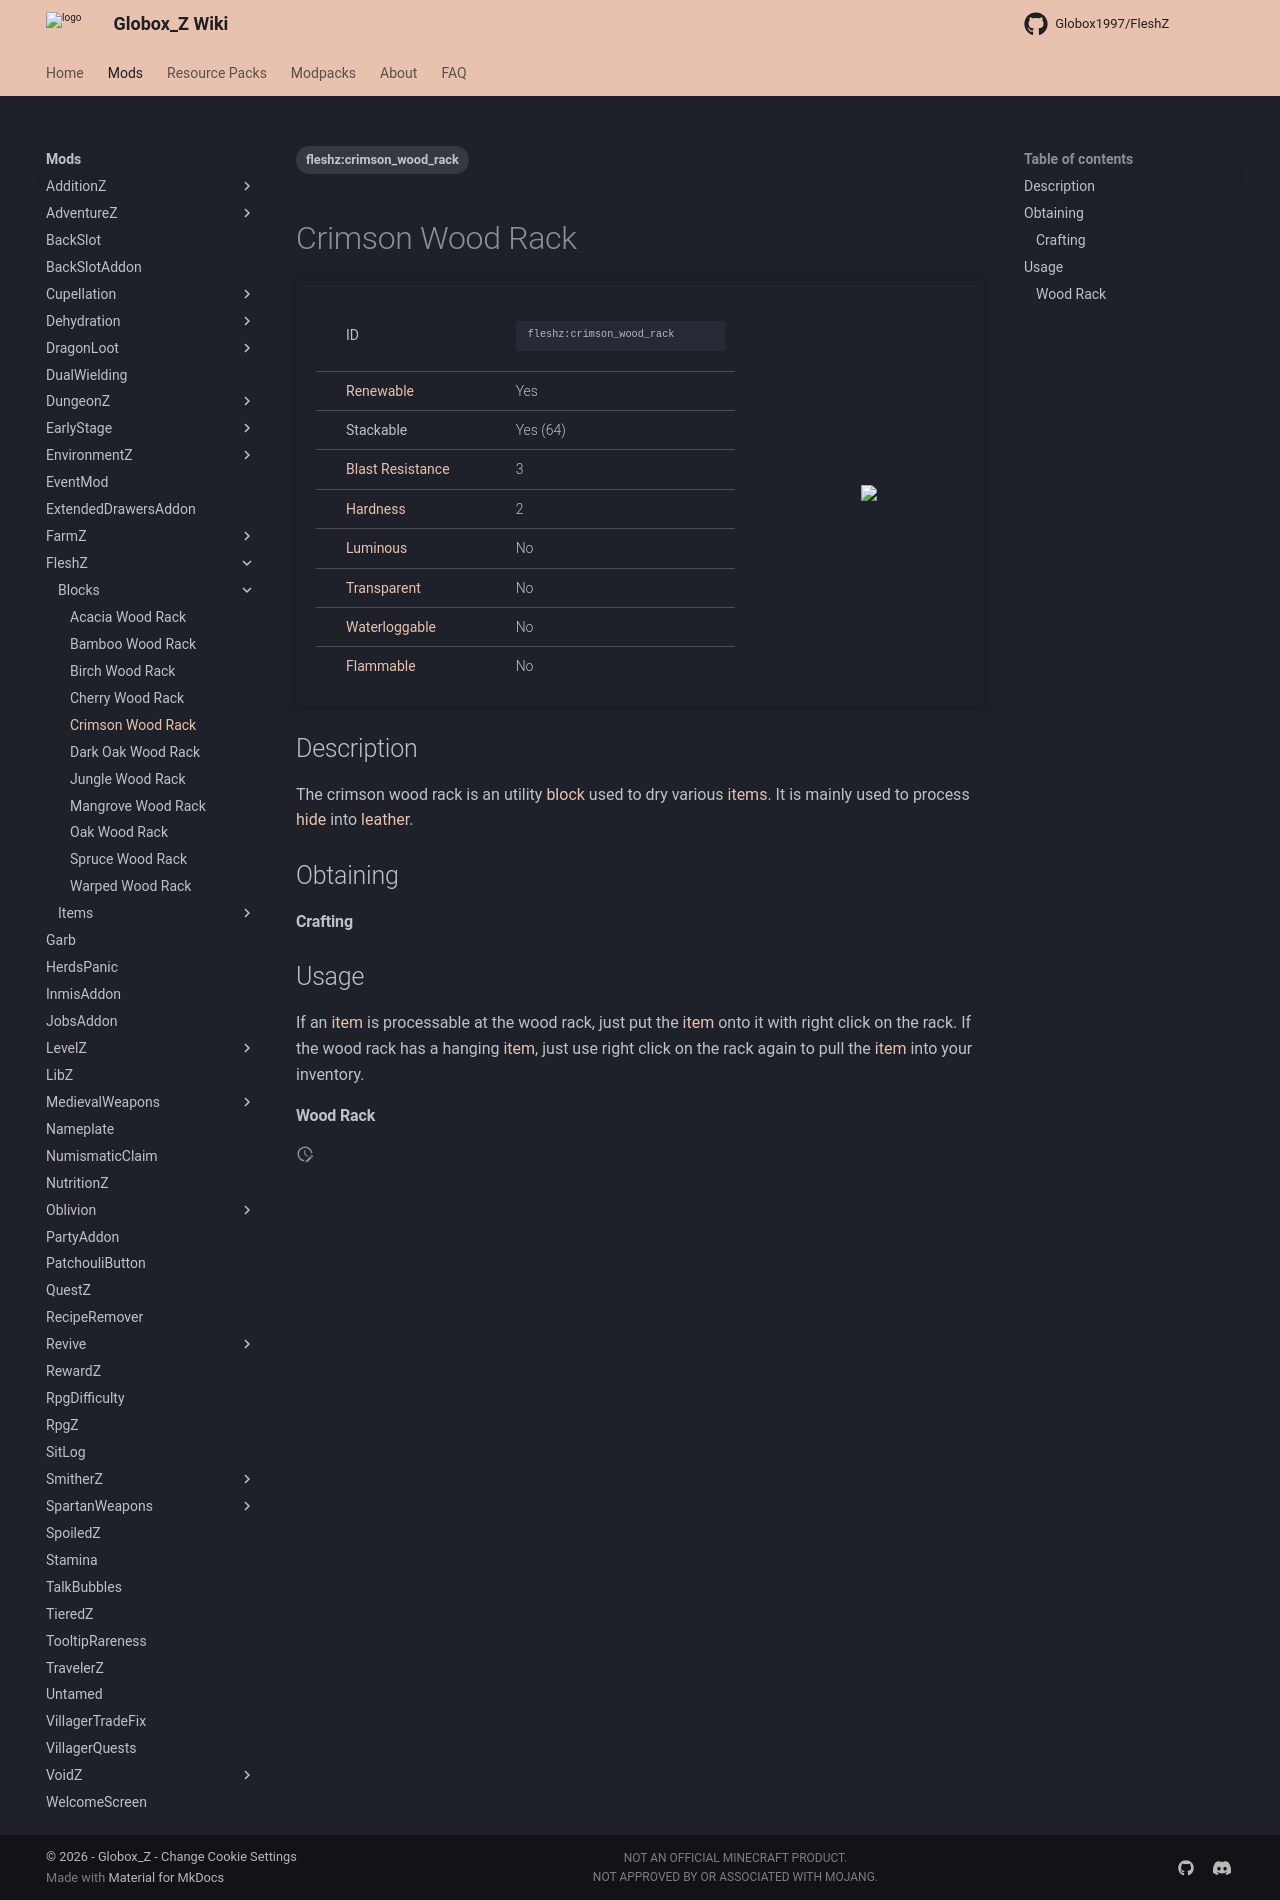

repository: Globox1997/wiki · page: mods/FleshZ/Blocks/Crimson_Wood_Rack/index.html · generator: mkdocs

---
title: Crimson Wood Rack
project: fleshz
summary: fleshz block crimson wood rack
tags:
    - fleshz:crimson_wood_rack
---
# Crimson Wood Rack
<div class="main_table">
<div class="left_main_table">
<table class="left_table">
    <tbody>
        <tr>
            <td class="first-column">ID</td>
            <td class="second-column long-id">
            ```
            fleshz:crimson_wood_rack
            ```
            </td>
        </tr>
        <tr id="linear-top">
            <td class="first-column"><a href="https://minecraft.wiki/w/Renewable_resource" target="_blank">Renewable</a></td>
            <td class="second-column">Yes</td>
        </tr>
        <tr id="linear-top">
            <td class="first-column">Stackable</td>
            <td class="second-column">Yes (64)</td>
        </tr>
        <tr id="linear-top">
            <td class="first-column"><a href="https://minecraft.wiki/w/Explosion#Blast_resistance" target="_blank">Blast Resistance</a></td>
            <td class="second-column">3</td>
        </tr>
        <tr id="linear-top">
            <td class="first-column"><a href="https://minecraft.wiki/w/Breaking#Blocks_by_hardness" target="_blank">Hardness</a></td>
            <td class="second-column">2</td>
        </tr>
        <tr id="linear-top">
            <td class="first-column"><a href="https://minecraft.wiki/w/Light" target="_blank">Luminous</a></td>
            <td class="second-column">No</td>
        </tr>
        <tr id="linear-top">
            <td class="first-column"><a href="https://minecraft.wiki/w/Opacity" target="_blank">Transparent</a></td>
            <td class="second-column">No</td>
        </tr>
        <tr id="linear-top">
            <td class="first-column"><a href="https://minecraft.wiki/w/Waterlogging" target="_blank">Waterloggable</a></td>
            <td class="second-column">No</td>
        </tr>
        <tr id="linear-top">
            <td class="first-column"><a href="https://minecraft.wiki/w/Fire#Burning_blocks" target="_blank">Flammable</a></td>
            <td class="second-column">No</td>
        </tr>
    </tbody>
</table>
</div>
    <img src="/wiki/assets/fleshz/blocks/crimson_wood_rack.png" loading="lazy" class="right_img_table"/>
</div>

## Description
The crimson wood rack is an utility [block](https://minecraft.wiki/w/Block) used to dry various [items](https://minecraft.wiki/w/Item). It is mainly used to process [hide](/wiki/mods/FleshZ/Items/Hide) into [leather](https://minecraft.wiki/w/Leather).

## Obtaining
#### Crafting
<div id="crafting-table">
<div class="crafting-element" crafting-type="vanilla_crafting">
input[
    4=crimson_slab, Crimson Slab, https://minecraft.wiki/w/Crimson_Slab;
    5=crimson_slab, Crimson Slab, https://minecraft.wiki/w/Crimson_Slab;
    6=crimson_slab, Crimson Slab, https://minecraft.wiki/w/Crimson_Slab
]
output[fleshz:crimson_wood_rack, Crimson Wood Rack ]
</div>
</div>

## Usage
If an [item](https://minecraft.wiki/w/Item) is processable at the wood rack, just put the [item](https://minecraft.wiki/w/Item) onto it with right click on the rack. If the wood rack has a hanging [item](https://minecraft.wiki/w/Item), just use right click on the rack again to pull the [item](https://minecraft.wiki/w/Item) into your inventory.

#### Wood Rack
<div id="crafting-table">
<div class="crafting-element" crafting-type="wood_rack">
input[
    1=fleshz:rotten_leather, Rotten Leather
]
output[fleshz:hide, Hide]
</div>
<div class="crafting-element" crafting-type="wood_rack">
input[
    1=fleshz:prepared_hide, Prepared Hide
]
output[leather, Leather, https://minecraft.wiki/w/Leather]
</div>
</div>
